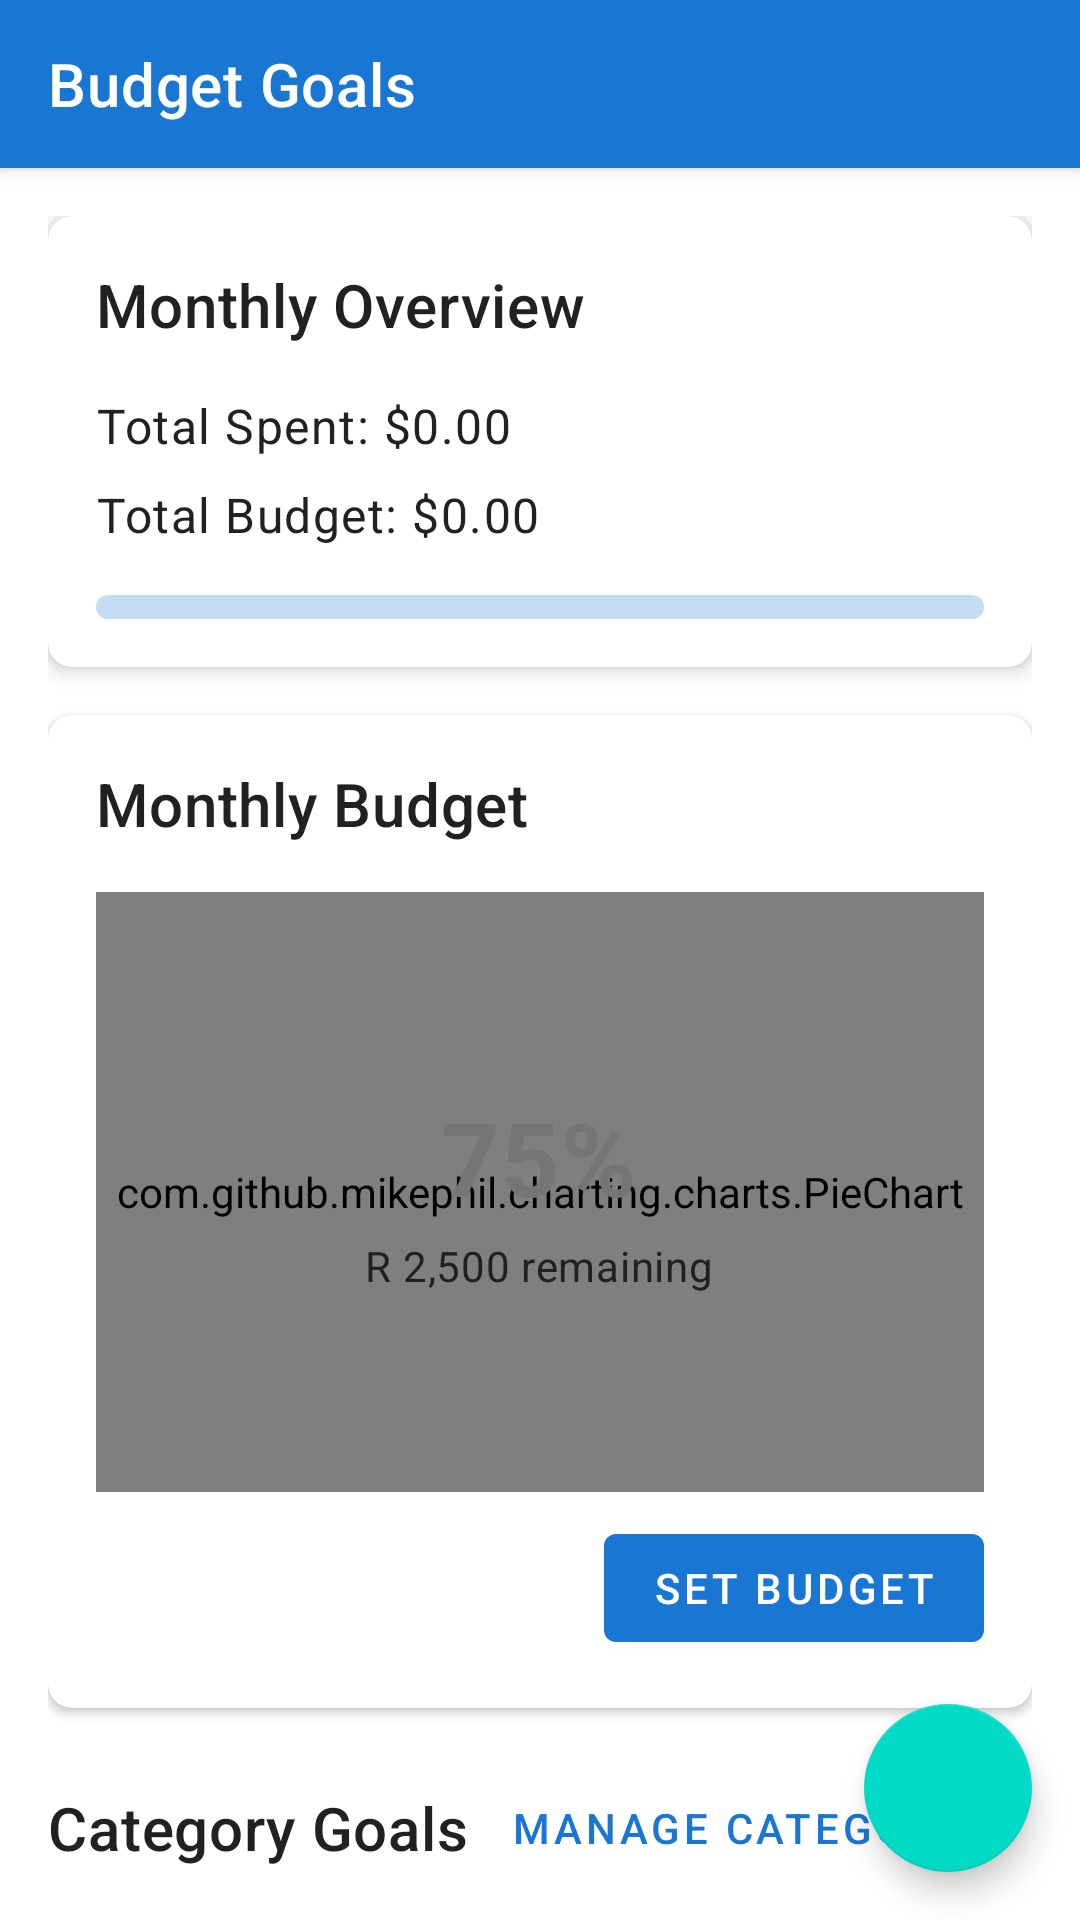

Here is an Android app screen rendered from its layout file. Give the layout XML and the strings, colors and styles it references.
<!-- AndroidManifest.xml: application theme Theme.ExpensesApp -->
<!-- res/layout/activity_budget_goals.xml -->
<?xml version="1.0" encoding="utf-8"?>
<androidx.coordinatorlayout.widget.CoordinatorLayout xmlns:android="http://schemas.android.com/apk/res/android"
    xmlns:app="http://schemas.android.com/apk/res-auto"
    xmlns:tools="http://schemas.android.com/tools"
    android:layout_width="match_parent"
    android:layout_height="match_parent">

    <com.google.android.material.appbar.AppBarLayout
        android:layout_width="match_parent"
        android:layout_height="wrap_content">

        <com.google.android.material.appbar.MaterialToolbar
            android:id="@+id/toolbar"
            android:layout_width="match_parent"
            android:layout_height="?attr/actionBarSize"
            android:background="?attr/colorPrimary"
            android:elevation="4dp"
            android:theme="@style/ThemeOverlay.MaterialComponents.Dark.ActionBar"
            app:popupTheme="@style/ThemeOverlay.MaterialComponents.Light"
            app:title="Budget Goals" />

    </com.google.android.material.appbar.AppBarLayout>

    <androidx.core.widget.NestedScrollView
        android:layout_width="match_parent"
        android:layout_height="match_parent"
        app:layout_behavior="@string/appbar_scrolling_view_behavior">

        <LinearLayout
            android:layout_width="match_parent"
            android:layout_height="wrap_content"
            android:orientation="vertical"
            android:padding="16dp">

            
            <com.google.android.material.card.MaterialCardView
                android:layout_width="match_parent"
                android:layout_height="wrap_content"
                android:layout_marginBottom="16dp"
                app:cardCornerRadius="8dp"
                app:cardElevation="4dp">

                <LinearLayout
                    android:layout_width="match_parent"
                    android:layout_height="wrap_content"
                    android:orientation="vertical"
                    android:padding="16dp">

                    <TextView
                        android:layout_width="wrap_content"
                        android:layout_height="wrap_content"
                        android:text="Monthly Overview"
                        android:textAppearance="?attr/textAppearanceHeadline6"
                        android:layout_marginBottom="16dp"/>

                    <TextView
                        android:id="@+id/summaryTotalSpentTextView"
                        android:layout_width="wrap_content"
                        android:layout_height="wrap_content"
                        android:text="Total Spent: $0.00"
                        android:textAppearance="?attr/textAppearanceBody1"
                        android:layout_marginBottom="8dp"/>

                    <TextView
                        android:id="@+id/summaryTotalBudgetTextView"
                        android:layout_width="wrap_content"
                        android:layout_height="wrap_content"
                        android:text="Total Budget: $0.00"
                        android:textAppearance="?attr/textAppearanceBody1"
                        android:layout_marginBottom="16dp"/>

                    <com.google.android.material.progressindicator.LinearProgressIndicator
                        android:id="@+id/summaryProgressIndicator"
                        android:layout_width="match_parent"
                        android:layout_height="wrap_content"
                        android:progress="0"
                        app:trackCornerRadius="8dp"
                        app:trackThickness="8dp"/>

                </LinearLayout>

            </com.google.android.material.card.MaterialCardView>

            
            <com.google.android.material.card.MaterialCardView
                android:layout_width="match_parent"
                android:layout_height="wrap_content"
                android:layout_marginBottom="16dp"
                app:cardCornerRadius="8dp"
                app:cardElevation="2dp">

                <LinearLayout
                    android:layout_width="match_parent"
                    android:layout_height="wrap_content"
                    android:orientation="vertical"
                    android:padding="16dp">

                    <TextView
                        android:layout_width="wrap_content"
                        android:layout_height="wrap_content"
                        android:text="Monthly Budget"
                        android:textAppearance="?attr/textAppearanceHeadline6" />

                    <FrameLayout
                        android:layout_width="match_parent"
                        android:layout_height="200dp"
                        android:layout_marginTop="16dp">

                        <com.github.mikephil.charting.charts.PieChart
                            android:id="@+id/budgetPieChart"
                            android:layout_width="match_parent"
                            android:layout_height="match_parent" />

                        <LinearLayout
                            android:layout_width="wrap_content"
                            android:layout_height="wrap_content"
                            android:layout_gravity="center"
                            android:gravity="center"
                            android:orientation="vertical">

                            <TextView
                                android:id="@+id/percentageTextView"
                                android:layout_width="wrap_content"
                                android:layout_height="wrap_content"
                                android:text="75%"
                                android:textAppearance="?attr/textAppearanceHeadline4"
                                android:textStyle="bold" />

                            <TextView
                                android:id="@+id/remainingBudgetTextView"
                                android:layout_width="wrap_content"
                                android:layout_height="wrap_content"
                                android:layout_marginTop="4dp"
                                android:text="R 2,500 remaining"
                                android:textAppearance="?attr/textAppearanceBody2" />

                        </LinearLayout>

                    </FrameLayout>

                    <com.google.android.material.button.MaterialButton
                        android:id="@+id/setBudgetButton"
                        android:layout_width="wrap_content"
                        android:layout_height="wrap_content"
                        android:layout_gravity="end"
                        android:layout_marginTop="8dp"
                        android:text="Set Budget" />

                </LinearLayout>

            </com.google.android.material.card.MaterialCardView>

            
            <LinearLayout
                android:layout_width="match_parent"
                android:layout_height="wrap_content"
                android:layout_marginBottom="8dp"
                android:gravity="center_vertical"
                android:orientation="horizontal">

                <TextView
                    android:layout_width="0dp"
                    android:layout_height="wrap_content"
                    android:layout_weight="1"
                    android:text="Category Goals"
                    android:textAppearance="?attr/textAppearanceHeadline6" />

                <com.google.android.material.button.MaterialButton
                    android:id="@+id/manageCategoriesButton"
                    style="@style/Widget.MaterialComponents.Button.TextButton"
                    android:layout_width="wrap_content"
                    android:layout_height="wrap_content"
                    android:text="Manage Categories" />

            </LinearLayout>

            
            <androidx.recyclerview.widget.RecyclerView
                android:id="@+id/categoryGoalsRecyclerView"
                android:layout_width="match_parent"
                android:layout_height="wrap_content"
                android:clipToPadding="false"
                android:nestedScrollingEnabled="false"
                tools:listitem="@layout/item_category_goal" />

            
            <com.google.android.material.button.MaterialButton
                android:id="@+id/addLimitToAllButton"
                style="@style/Widget.MaterialComponents.Button.OutlinedButton"
                android:layout_width="match_parent"
                android:layout_height="wrap_content"
                android:layout_marginTop="16dp"
                android:text="Add Limit to All Categories" />

        </LinearLayout>

    </androidx.core.widget.NestedScrollView>

    <com.google.android.material.floatingactionbutton.FloatingActionButton
        android:id="@+id/addCategoryFab"
        android:layout_width="wrap_content"
        android:layout_height="wrap_content"
        android:layout_gravity="bottom|end"
        android:layout_margin="16dp"
        android:contentDescription="Add Category"
        app:srcCompat="@drawable/ic_add" />

</androidx.coordinatorlayout.widget.CoordinatorLayout>
<!-- res/layout/item_category_goal.xml (included above) -->
<?xml version="1.0" encoding="utf-8"?>
<com.google.android.material.card.MaterialCardView xmlns:android="http://schemas.android.com/apk/res/android"
    xmlns:app="http://schemas.android.com/apk/res-auto"
    xmlns:tools="http://schemas.android.com/tools"
    android:layout_width="match_parent"
    android:layout_height="wrap_content"
    android:layout_marginBottom="8dp"
    app:cardCornerRadius="8dp"
    app:cardElevation="1dp">

    <LinearLayout
        android:layout_width="match_parent"
        android:layout_height="wrap_content"
        android:orientation="vertical"
        android:padding="16dp">

        <LinearLayout
            android:layout_width="match_parent"
            android:layout_height="wrap_content"
            android:gravity="center_vertical"
            android:orientation="horizontal">

            <View
                android:id="@+id/categoryColorIndicator"
                android:layout_width="16dp"
                android:layout_height="16dp"
                android:layout_marginEnd="8dp"
                android:background="@drawable/circle_background" />

            <TextView
                android:id="@+id/categoryNameTextView"
                android:layout_width="0dp"
                android:layout_height="wrap_content"
                android:layout_weight="1"
                android:textAppearance="?attr/textAppearanceSubtitle1"
                tools:text="Groceries" />

            <TextView
                android:id="@+id/spendingTextView"
                android:layout_width="wrap_content"
                android:layout_height="wrap_content"
                android:layout_marginEnd="8dp"
                android:textAppearance="?attr/textAppearanceBody2"
                tools:text="R 1,200 / R 2,000" />

            <ImageButton
                android:id="@+id/editButton"
                android:layout_width="wrap_content"
                android:layout_height="wrap_content"
                android:background="?attr/selectableItemBackgroundBorderless"
                android:contentDescription="Edit category budget"
                android:padding="8dp"
                android:src="@android:drawable/ic_menu_edit"
                android:visibility="gone" />

        </LinearLayout>

        <com.google.android.material.progressindicator.LinearProgressIndicator
            android:id="@+id/progressIndicator"
            android:layout_width="match_parent"
            android:layout_height="wrap_content"
            android:layout_marginTop="8dp"
            app:indicatorColor="@color/progress_green"
            app:trackColor="@color/progress_background"
            app:trackCornerRadius="4dp"
            tools:progress="60" />

    </LinearLayout>

</com.google.android.material.card.MaterialCardView>
<!-- resources referenced by this layout -->
<resources>
  <color name="progress_background">#E0E0E0</color>
  <color name="progress_green">#4CAF50</color>
  <style name="Theme.ExpensesApp" parent="Theme.MaterialComponents.Light.NoActionBar">
          <item name="colorPrimary">@color/primary</item>
          <item name="colorPrimaryDark">@color/primary_dark</item>
          <item name="colorAccent">@color/accent</item>
          <item name="android:textColorPrimary">@color/primary_text</item>
          <item name="android:textColorSecondary">@color/secondary_text</item>
      </style>
  <color name="primary">#1976D2</color>
  <color name="primary_dark">#1565C0</color>
  <color name="accent">#FF4081</color>
  <color name="primary_text">#212121</color>
  <color name="secondary_text">#757575</color>
</resources>
